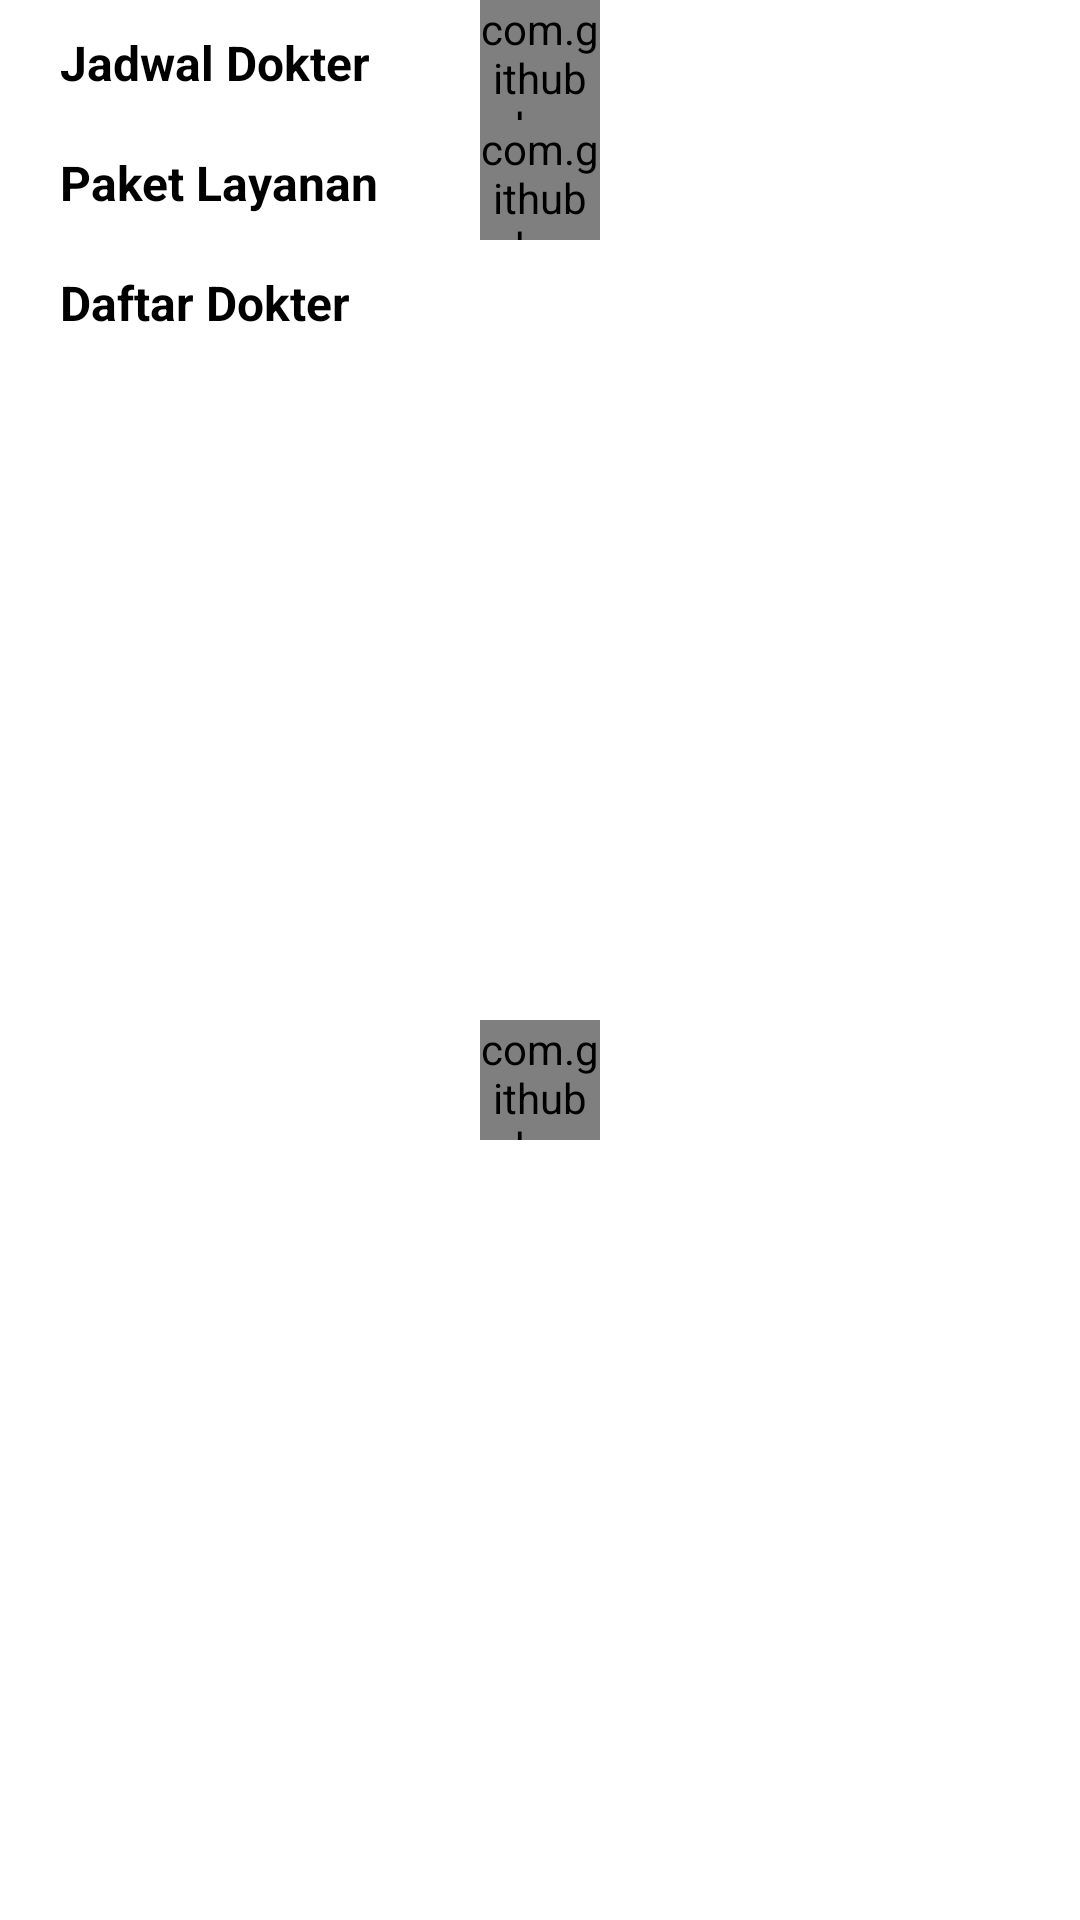

This screen was rendered from an Android layout file. Write that file and the resources it references.
<!-- AndroidManifest.xml: application theme Theme.PitpitPetcare -->
<!-- res/layout/fragment_home.xml -->
<?xml version="1.0" encoding="utf-8"?>
<RelativeLayout xmlns:android="http://schemas.android.com/apk/res/android"
    xmlns:app="http://schemas.android.com/apk/res-auto"
    xmlns:tools="http://schemas.android.com/tools"
    android:layout_width="match_parent"
    android:layout_height="match_parent">

    <RelativeLayout
        android:id="@+id/layoutSchedule"
        android:layout_width="match_parent"
        android:layout_marginStart="10dp"
        android:layout_marginEnd="10dp"
        android:layout_height="wrap_content">

        <androidx.appcompat.widget.AppCompatTextView
            android:id="@+id/titleSchedule"
            android:layout_width="wrap_content"
            android:layout_height="wrap_content"
            android:layout_marginStart="10dp"
            android:layout_marginTop="10dp"
            android:text="@string/jadwal_dokter"
            android:textColor="@color/black"
            android:textSize="16sp"
            android:textStyle="bold" />

        <androidx.recyclerview.widget.RecyclerView
            android:id="@+id/rvSchedule"
            android:layout_width="match_parent"
            android:layout_height="wrap_content"
            android:layout_below="@+id/titleSchedule"
            app:layoutManager="androidx.recyclerview.widget.GridLayoutManager"
            tools:itemCount="1"
            tools:listitem="@layout/item_jadwal" />

        <androidx.appcompat.widget.AppCompatTextView
            android:id="@+id/emptySchedule"
            android:layout_width="wrap_content"
            android:layout_height="wrap_content"
            android:layout_centerInParent="true"
            android:text="@string/jadwal_tidak_tersedia"
            android:textColor="@color/grey_20"
            android:textSize="14sp"
            android:visibility="gone" />

        <com.github.ybq.android.spinkit.SpinKitView
            android:id="@+id/loadSchedule"
            style="@style/SpinKitView.Small.FadingCircle"
            android:layout_width="40dp"
            android:layout_height="40dp"
            android:layout_centerInParent="true"
            app:SpinKit_Color="?attr/colorPrimary" />
    </RelativeLayout>

    <RelativeLayout
        android:id="@+id/layoutPackageService"
        android:layout_width="match_parent"
        android:layout_marginStart="10dp"
        android:layout_marginEnd="10dp"
        android:layout_below="@+id/layoutSchedule"
        android:layout_height="wrap_content">

        <androidx.appcompat.widget.AppCompatTextView
            android:id="@+id/titlePackageService"
            android:layout_width="wrap_content"
            android:layout_height="wrap_content"
            android:layout_marginStart="10dp"
            android:layout_marginTop="10dp"
            android:text="@string/paket_layanan"
            android:textColor="@color/black"
            android:textSize="16sp"
            android:textStyle="bold" />

        <androidx.recyclerview.widget.RecyclerView
            android:id="@+id/rvPackageService"
            android:layout_width="match_parent"
            android:layout_height="wrap_content"
            android:layout_below="@+id/titlePackageService"
            app:layoutManager="androidx.recyclerview.widget.GridLayoutManager"
            tools:itemCount="2"
            tools:listitem="@layout/item_package_service" />

        <androidx.appcompat.widget.AppCompatTextView
            android:id="@+id/emptyDataPackageService"
            android:layout_width="wrap_content"
            android:layout_height="wrap_content"
            android:layout_centerInParent="true"
            android:text="@string/paket_layanan_tidak_tersedia"
            android:textColor="@color/grey_20"
            android:textSize="14sp"
            android:visibility="gone" />

        <com.github.ybq.android.spinkit.SpinKitView
            android:id="@+id/loadingPackageService"
            style="@style/SpinKitView.Small.FadingCircle"
            android:layout_width="40dp"
            android:layout_height="40dp"
            android:layout_centerInParent="true"
            app:SpinKit_Color="?attr/colorPrimary" />
    </RelativeLayout>

    <RelativeLayout
        android:layout_width="match_parent"
        android:layout_marginStart="10dp"
        android:layout_marginEnd="10dp"
        android:layout_height="wrap_content"
        android:layout_below="@+id/layoutPackageService">

        <androidx.appcompat.widget.AppCompatTextView
            android:id="@+id/titleListDokter"
            android:layout_width="wrap_content"
            android:layout_height="wrap_content"
            android:layout_marginStart="10dp"
            android:layout_marginTop="10dp"
            android:text="@string/daftar_dokter"
            android:textColor="@color/black"
            android:textSize="16sp"
            android:textStyle="bold" />

        <androidx.recyclerview.widget.RecyclerView
            android:id="@+id/rv_dokter"
            android:layout_width="match_parent"
            android:layout_height="match_parent"
            android:layout_below="@+id/titleListDokter"
            tools:listitem="@layout/item_dokter" />

        <androidx.appcompat.widget.AppCompatTextView
            android:id="@+id/emptyData"
            android:layout_width="wrap_content"
            android:layout_height="wrap_content"
            android:layout_centerInParent="true"
            android:text="@string/doker_tidak_tersedia"
            android:textColor="@color/grey_20"
            android:textSize="14sp"
            android:visibility="gone" />

        <com.github.ybq.android.spinkit.SpinKitView
            android:id="@+id/loading"
            style="@style/SpinKitView.Small.FadingCircle"
            android:layout_width="40dp"
            android:layout_height="40dp"
            android:layout_centerInParent="true"
            app:SpinKit_Color="?attr/colorPrimary" />
    </RelativeLayout>


</RelativeLayout>
<!-- res/layout/item_jadwal.xml (included above) -->
<?xml version="1.0" encoding="utf-8"?>
<RelativeLayout xmlns:android="http://schemas.android.com/apk/res/android"
    xmlns:app="http://schemas.android.com/apk/res-auto"
    android:layout_width="wrap_content"
    android:layout_height="wrap_content">

    <androidx.cardview.widget.CardView
        android:layout_width="90dp"
        android:layout_height="95dp"
        app:cardCornerRadius="8dp"
        app:cardElevation="5dp"
        app:cardUseCompatPadding="true">

        <RelativeLayout
            android:layout_width="match_parent"
            android:layout_height="match_parent"
            android:padding="5dp">


            <androidx.appcompat.widget.AppCompatTextView
                android:id="@+id/dayName"
                android:layout_width="wrap_content"
                android:layout_height="wrap_content"
                android:layout_centerHorizontal="true"
                android:text="Monday"
                android:textColor="@color/black"
                android:textSize="14sp"
                android:textStyle="bold" />

            <androidx.appcompat.widget.AppCompatTextView
                android:id="@+id/dokterName"
                android:layout_width="wrap_content"
                android:layout_height="wrap_content"
                android:layout_below="@+id/dayName"
                android:layout_centerHorizontal="true"
                android:layout_marginTop="5dp"
                android:ellipsize="end"
                android:maxLines="3"
                android:textAlignment="center"
                android:textSize="10sp" />

        </RelativeLayout>
    </androidx.cardview.widget.CardView>


</RelativeLayout>
<!-- res/layout/item_package_service.xml (included above) -->
<?xml version="1.0" encoding="utf-8"?>
<RelativeLayout xmlns:android="http://schemas.android.com/apk/res/android"
    xmlns:app="http://schemas.android.com/apk/res-auto"
    android:layout_width="wrap_content"
    android:layout_height="wrap_content">

    <androidx.cardview.widget.CardView
        android:layout_width="90dp"
        android:layout_height="95dp"
        app:cardCornerRadius="8dp"
        app:cardElevation="5dp"
        app:cardUseCompatPadding="true">

        <RelativeLayout
            android:layout_width="match_parent"
            android:layout_height="wrap_content"
            android:padding="5dp">


            <de.hdodenhof.circleimageview.CircleImageView
                android:id="@+id/imageViewFoto"
                android:layout_width="35dp"
                android:layout_height="35dp"
                android:layout_centerHorizontal="true"
                android:scaleType="centerCrop"
                android:src="@drawable/baseline_pets_24" />

            <TextView
                android:id="@+id/packageServiceName"
                android:layout_width="wrap_content"
                android:layout_height="wrap_content"
                android:layout_below="@+id/imageViewFoto"
                android:layout_centerHorizontal="true"
                android:layout_marginTop="5dp"
                android:ellipsize="end"
                android:textAlignment="center"
                android:text="@string/paket_layanan"
                android:maxLines="2"
                android:textSize="10sp"
                android:textStyle="bold" />

        </RelativeLayout>
    </androidx.cardview.widget.CardView>


</RelativeLayout>
<!-- res/layout/item_dokter.xml (included above) -->
<?xml version="1.0" encoding="utf-8"?>
<RelativeLayout xmlns:android="http://schemas.android.com/apk/res/android"
    xmlns:app="http://schemas.android.com/apk/res-auto"
    android:layout_width="match_parent"
    android:layout_height="wrap_content">

    <androidx.cardview.widget.CardView
        android:layout_width="match_parent"
        android:layout_height="wrap_content"
        app:cardCornerRadius="8dp"
        app:cardElevation="5dp"
        app:cardUseCompatPadding="true">

        <RelativeLayout
            android:layout_width="match_parent"
            android:layout_height="wrap_content"
            android:padding="5dp">

            <de.hdodenhof.circleimageview.CircleImageView
                android:id="@+id/imageViewFoto"
                android:layout_width="60dp"
                android:layout_height="60dp"
                android:layout_centerVertical="true"
                android:scaleType="centerCrop"
                android:src="@drawable/ic_default_doctor" />

            <androidx.appcompat.widget.LinearLayoutCompat
                android:layout_width="match_parent"
                android:layout_height="wrap_content"
                android:layout_marginStart="20dp"
                android:layout_toEndOf="@+id/imageViewFoto"
                android:orientation="vertical">

                <TextView
                    android:id="@+id/textViewNamaDokter"
                    android:layout_width="wrap_content"
                    android:layout_height="wrap_content"
                    android:text="Nama"
                    android:textSize="14sp"
                    android:textStyle="bold" />

                <TextView
                    android:id="@+id/textViewTTL"
                    android:layout_width="wrap_content"
                    android:layout_height="wrap_content"
                    android:text="Tempat,Tanggal Lahir"
                    android:textSize="12sp" />

                <TextView
                    android:id="@+id/textViewAlamatPraktek"
                    android:layout_width="wrap_content"
                    android:layout_height="wrap_content"
                    android:text="Alamat Praktek"
                    android:textSize="12sp" />

                <TextView
                    android:id="@+id/textViewNoRek"
                    android:layout_width="wrap_content"
                    android:layout_height="wrap_content"
                    android:text="No Rekomendasi"
                    android:textSize="12sp" />

            </androidx.appcompat.widget.LinearLayoutCompat>
        </RelativeLayout>
    </androidx.cardview.widget.CardView>


</RelativeLayout>
<!-- resources referenced by this layout -->
<resources>
  <color name="black">#FF000000</color>
  <color name="grey_20">#cccccc</color>
  <string name="daftar_dokter">Daftar Dokter</string>
  <string name="doker_tidak_tersedia">Doker tidak tersedia</string>
  <string name="jadwal_dokter">Jadwal Dokter</string>
  <string name="jadwal_tidak_tersedia">Jadwal Tidak tersedia</string>
  <string name="paket_layanan">Paket Layanan</string>
  <string name="paket_layanan_tidak_tersedia">Paket Layanan Tidak Tersedia</string>
  <style name="Theme.PitpitPetcare" parent="Theme.MaterialComponents.DayNight.DarkActionBar">
          
          <item name="colorPrimary">@color/brown2</item>
          <item name="colorPrimaryVariant">@color/brown</item>
          <item name="colorOnPrimary">@color/white</item>
          
          <item name="colorSecondary">@color/teal_200</item>
          <item name="colorSecondaryVariant">@color/teal_700</item>
          <item name="colorOnSecondary">@color/black</item>
          
          <item name="android:statusBarColor">?attr/colorPrimaryVariant</item>
          
      </style>
  <color name="brown2">#9e6439</color>
  <color name="brown">#392E2E</color>
  <color name="white">#FFFFFFFF</color>
  <color name="teal_200">#FF03DAC5</color>
  <color name="teal_700">#FF018786</color>
</resources>
